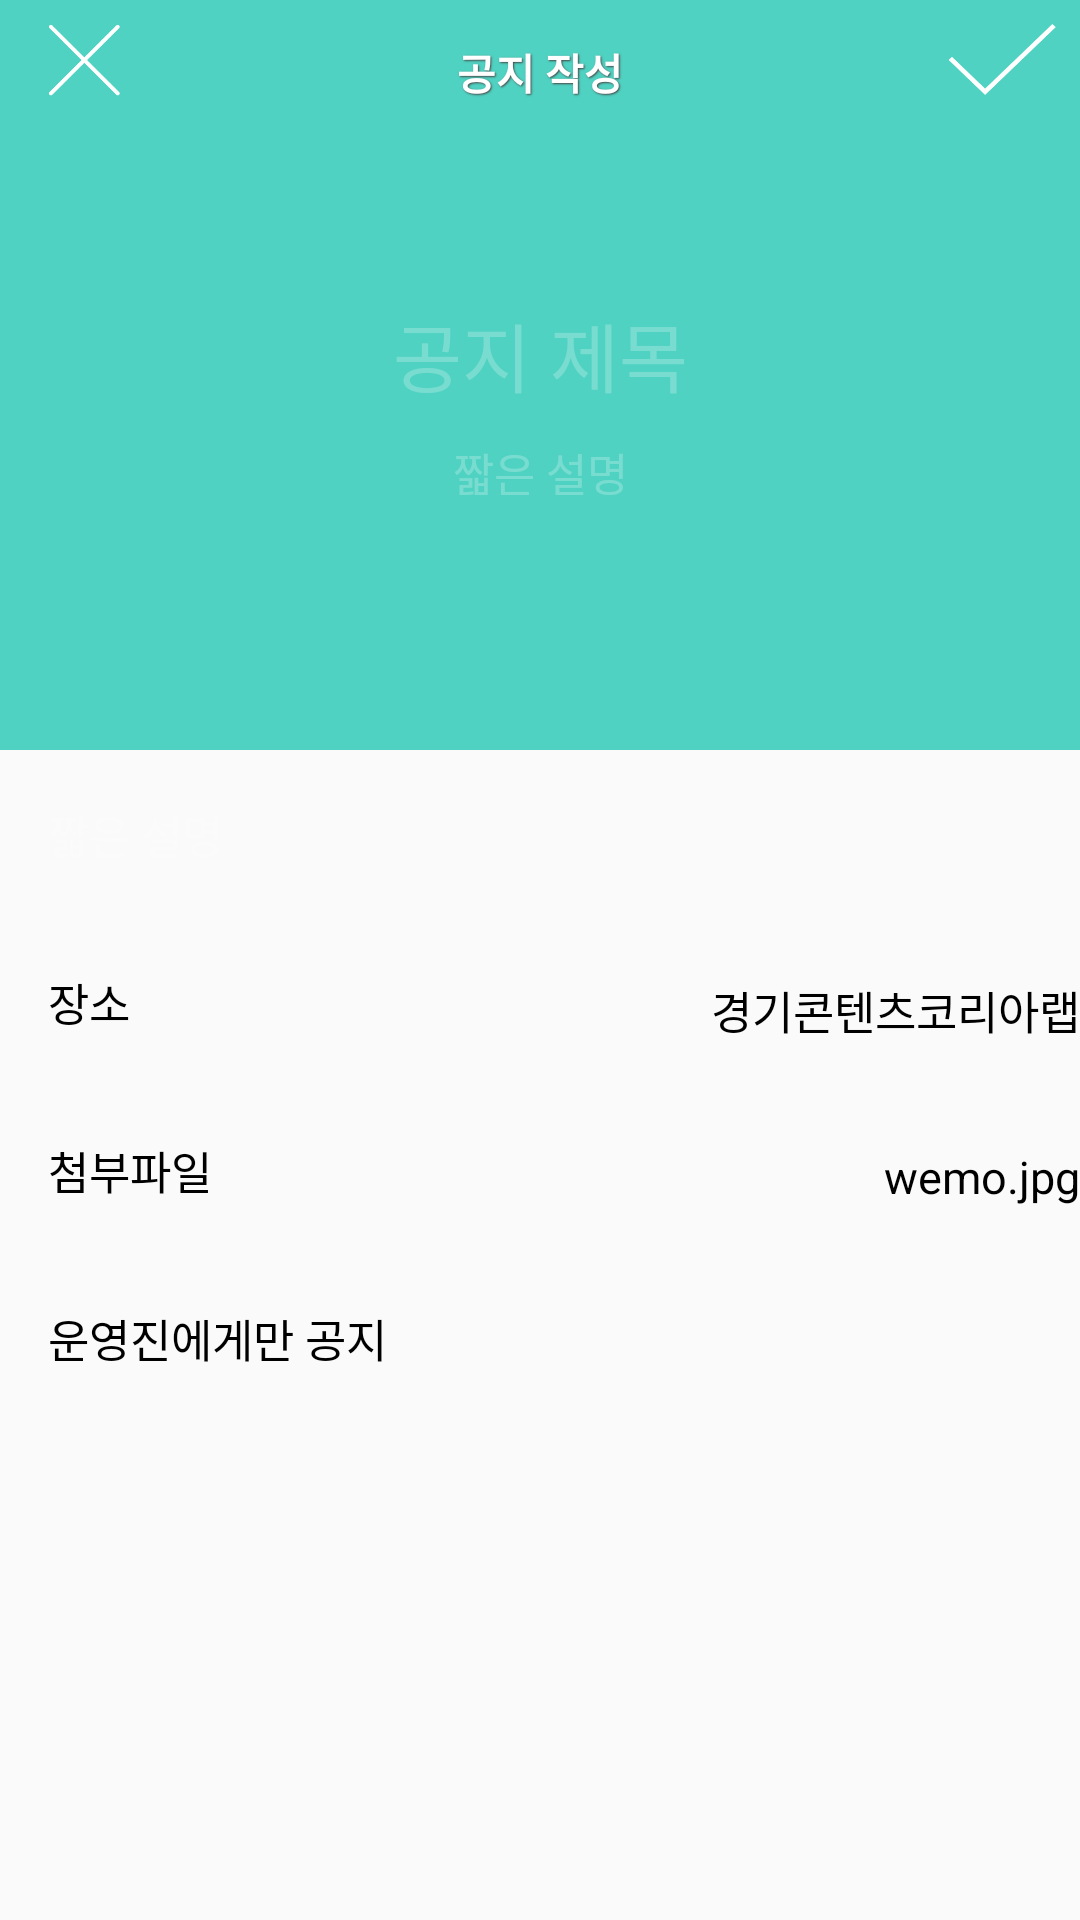

Layout XML and referenced resources for this Android screen:
<!-- AndroidManifest.xml: application theme AppTheme -->
<!-- res/layout/activity_notify.xml -->
<?xml version="1.0" encoding="utf-8"?>
<LinearLayout xmlns:android="http://schemas.android.com/apk/res/android"
    android:id="@+id/scheduleSub"
    android:layout_width="match_parent"
    android:layout_height="match_parent"
    android:orientation="vertical">

    <RelativeLayout
        android:layout_width="match_parent"
        android:layout_height="250dp"
        android:background="#50D2C2"
        android:orientation="horizontal">

        <TextView
            android:layout_width="match_parent"
            android:layout_height="48dp"
            android:background="#50D2C2"
            android:gravity="center"
            android:shadowColor="#ff464646"
            android:shadowDx="1.0"
            android:shadowDy="1.0"
            android:shadowRadius="1.0"
            android:text="공지 작성"
            android:textColor="#ffffff"
            android:textSize="14sp"
            android:textStyle="bold" />

        <Button
            android:id="@+id/btnCancel"
            android:layout_width="24dp"
            android:layout_height="24dp"
            android:layout_alignParentLeft="true"
            android:layout_alignParentTop="true"
            android:layout_marginLeft="16dp"
            android:layout_marginTop="8dp"
            android:background="@drawable/btn_cancel"
            android:onClick="onBtnMultiView"
            android:textSize="12sp" />

        <Button
            android:id="@+id/btnNotify"
            android:layout_width="36dp"
            android:layout_height="24dp"
            android:layout_alignParentRight="true"
            android:layout_alignParentTop="true"
            android:layout_marginRight="8dp"
            android:layout_marginTop="8dp"
            android:background="@drawable/btn_save"
            android:onClick="onBtnMenu" />

        <LinearLayout
            android:layout_width="match_parent"
            android:layout_height="match_parent"
            android:layout_marginTop="100dp"
            android:orientation="vertical">

            <EditText
                android:id="@+id/titleNotify"
                android:layout_width="match_parent"
                android:layout_height="wrap_content"
                android:layout_gravity="center"
                android:layout_marginBottom="10dp"
                android:background="@null"
                android:ems="10"
                android:gravity="center"
                android:hint="공지 제목"
                android:inputType="textPersonName"
                android:textColor="#ffffff"
                android:textColorHint="#3dffffff"
                android:textSize="25sp" />

            <EditText
                android:id="@+id/subNotify"
                android:layout_width="match_parent"
                android:layout_height="wrap_content"
                android:background="@null"
                android:ems="10"
                android:gravity="center"
                android:hint="짧은 설명"
                android:inputType="textPersonName"
                android:textColor="#ffffff"
                android:textColorHint="#3dffffff"
                android:textSize="15sp" />
        </LinearLayout>

    </RelativeLayout>


    <LinearLayout
        android:layout_width="match_parent"
        android:layout_height="56dp"
        android:paddingLeft="16dp"
        android:orientation="horizontal">

        <EditText
            android:id="@+id/subNotify1"
            android:layout_width="match_parent"
            android:layout_height="match_parent"
            android:layout_gravity="center_vertical"
            android:ems="10"
            android:hint="짧은 설명"
            android:textSize="15sp"
            android:singleLine="true"
            android:background="@null"
            android:textColorHint="#3dffffff"
            android:textColor="#000000"
            android:inputType="textPersonName" />

    </LinearLayout>

    <LinearLayout
        android:layout_width="match_parent"
        android:layout_height="56dp"
        android:paddingLeft="16dp"
        android:orientation="horizontal">

        <TextView
            android:layout_width="wrap_content"
            android:layout_height="wrap_content"
            android:layout_gravity="center_vertical"
            android:textColor="#000000"
            android:textSize="15sp"
            android:text="장소"/>

        <EditText
            android:layout_width="match_parent"
            android:layout_height="match_parent"
            android:layout_gravity="center_vertical"
            android:paddingTop="20dp"
            android:gravity="end"
            android:ems="10"
            android:text="경기콘텐츠코리아랩"
            android:hint="짧은 설명"
            android:textSize="15sp"
            android:background="@null"
            android:textColorHint="#3dffffff"
            android:textColor="#000000"
            android:inputType="textPersonName" />

    </LinearLayout>

    <LinearLayout
        android:layout_width="match_parent"
        android:layout_height="56dp"
        android:paddingLeft="16dp"
        android:orientation="horizontal">

        <TextView
            android:layout_width="wrap_content"
            android:layout_height="wrap_content"
            android:layout_gravity="center_vertical"
            android:textColor="#000000"
            android:textSize="15sp"
            android:text="첨부파일"/>

        <EditText
            android:layout_width="match_parent"
            android:layout_height="match_parent"
            android:layout_gravity="center_vertical"
            android:paddingTop="20dp"
            android:gravity="end"
            android:ems="10"
            android:text="wemo.jpg"
            android:textSize="15sp"
            android:background="@null"
            android:textColorHint="#3dffffff"
            android:textColor="#000000"
            android:inputType="textPersonName" />

    </LinearLayout>

    <LinearLayout
        android:layout_width="match_parent"
        android:layout_height="56dp"
        android:paddingLeft="16dp"
        android:orientation="horizontal">

        <TextView
            android:layout_width="wrap_content"
            android:layout_height="wrap_content"
            android:layout_gravity="center_vertical"
            android:textColor="#000000"
            android:textSize="15sp"
            android:text="운영진에게만 공지"/>


    </LinearLayout>


</LinearLayout>
<!-- resources referenced by this layout -->
<resources>
  <!-- drawable btn_cancel: png bitmap (drawable, 4691 bytes) -->
  <!-- drawable btn_save: png bitmap (drawable, 3253 bytes) -->
  <style name="AppTheme" parent="Theme.AppCompat.Light.DarkActionBar">
          
          <item name="colorPrimary">@color/mainColor</item>
          <item name="colorPrimaryDark">@color/colorPrimaryDark</item>
          <item name="colorAccent">@color/colorAccent</item>
      </style>
  <color name="mainColor">#50D2C2</color>
  <color name="colorPrimaryDark">#0E5BF7</color>
  <color name="colorAccent">#B0AFDB</color>
</resources>
